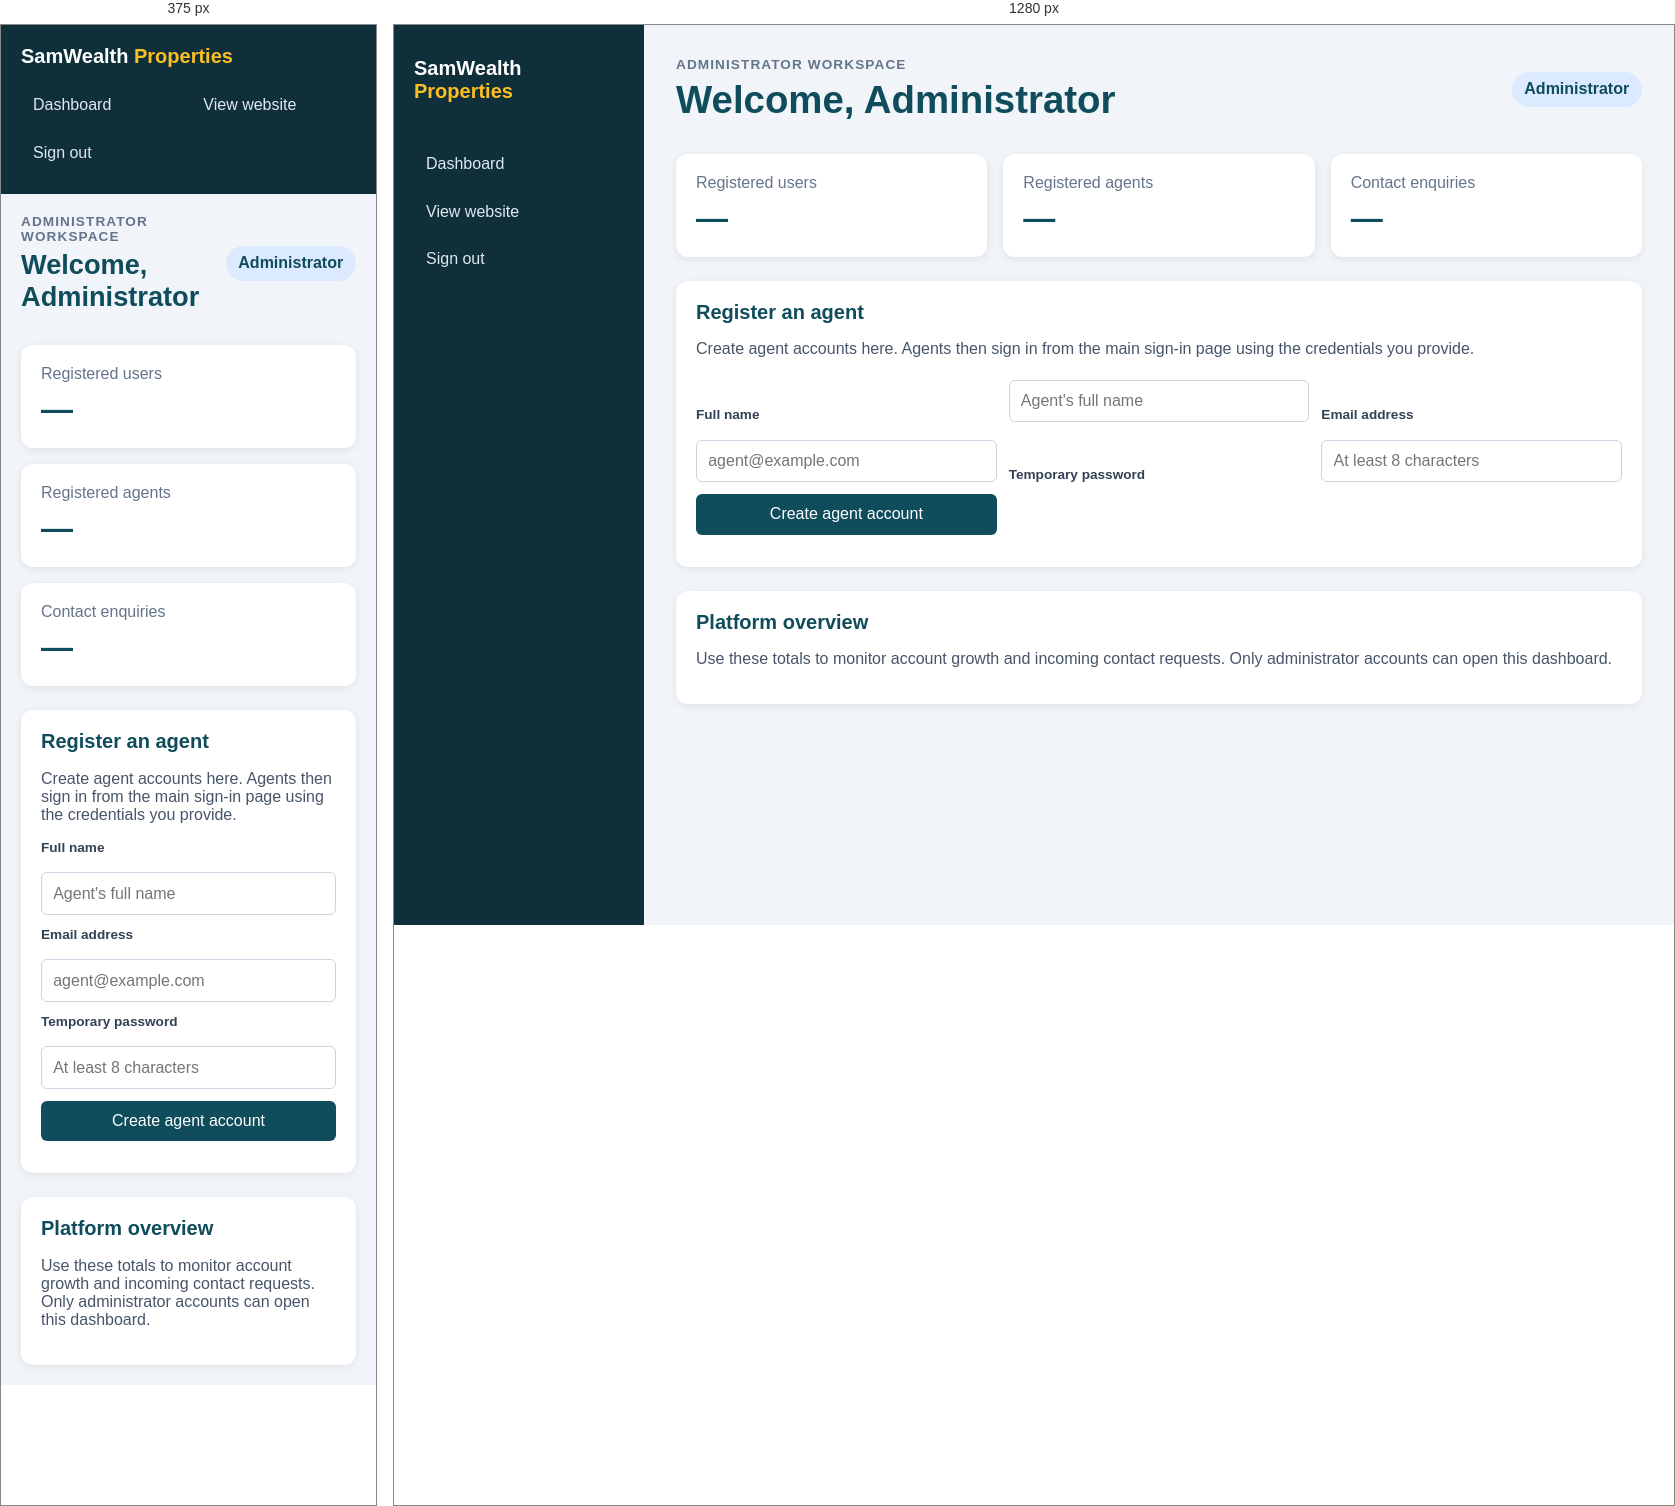
Rendered at 375 px and 1280 px, left to right.

<!-- file: admin_dashboard.html -->
<!doctype html>
<html lang="en">
  <head>
    <meta charset="utf-8" />
    <meta name="viewport" content="width=device-width,initial-scale=1" />
    <title>Admin dashboard | SamWealth</title>
    <link rel="stylesheet" href="dashboard.css" />
  </head>
  <body data-required-role="ADMIN">
    <div class="dashboard">
      <aside class="sidebar">
        <a class="brand" href="htmlsur.html"
          >SamWealth <span>Properties</span></a
        >
        <nav>
          <a href="admin_dashboard.html">Dashboard</a
          ><a href="htmlsur.html">View website</a
          ><button type="button" data-sign-out>Sign out</button>
        </nav>
      </aside>
      <main class="dashboard-main">
        <div class="topbar">
          <div>
            <p class="eyebrow">Administrator workspace</p>
            <h1>Welcome, <span data-user-name>Administrator</span></h1>
          </div>
          <span class="user-name" data-user-name>Administrator</span>
        </div>
        <section class="metrics">
          <article class="metric">
            <p>Registered users</p>
            <strong data-total-users>—</strong>
          </article>
          <article class="metric">
            <p>Registered agents</p>
            <strong data-total-agents>—</strong>
          </article>
          <article class="metric">
            <p>Contact enquiries</p>
            <strong data-total-contacts>—</strong>
          </article>
        </section>
        <section class="panel">
          <h2>Register an agent</h2>
          <p class="empty">
            Create agent accounts here. Agents then sign in from the main
            sign-in page using the credentials you provide.
          </p>
          <form class="agent-form" data-agent-form novalidate>
            <label for="agent-name">Full name</label
            ><input
              id="agent-name"
              name="fullName"
              required
              autocomplete="name"
              placeholder="Agent's full name"
            /><label for="agent-email">Email address</label
            ><input
              id="agent-email"
              name="email"
              type="email"
              required
              autocomplete="email"
              placeholder="agent@example.com"
            /><label for="agent-password">Temporary password</label
            ><input
              id="agent-password"
              name="password"
              type="password"
              minlength="8"
              required
              autocomplete="new-password"
              placeholder="At least 8 characters"
            /><button class="action" type="submit">Create agent account</button>
            <p class="form-message" data-agent-message role="status"></p>
          </form>
        </section>
        <section class="panel">
          <h2>Platform overview</h2>
          <p class="empty">
            Use these totals to monitor account growth and incoming contact
            requests. Only administrator accounts can open this dashboard.
          </p>
        </section>
      </main>
    </div>
    <script src="api.js"></script><script src="dashboard.js"></script>
  </body>
</html>


/* @media block from dashboard.css */
@media (max-width: 720px) { .dashboard { grid-template-columns: 1fr; } .sidebar { padding: 1.25rem; } .sidebar nav { margin-top: 1rem; grid-template-columns: repeat(2, 1fr); } .dashboard-main { padding: 1.25rem; } .metrics, .agent-form { grid-template-columns: 1fr; } }